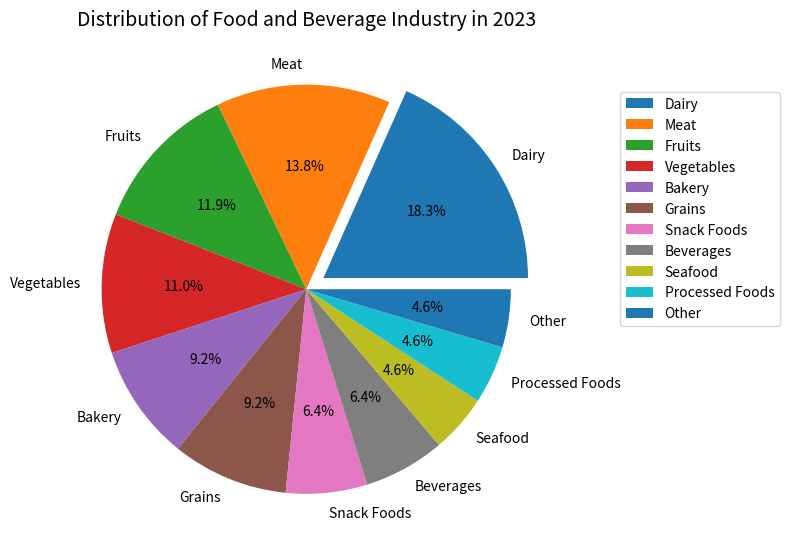

The matplotlib source for this figure: (Note: this script raises an exception after producing the figure.)

import matplotlib.pyplot as plt
import numpy as np

products = ['Dairy', 'Meat', 'Fruits', 'Vegetables', 'Bakery', 'Grains', 'Snack Foods', 'Beverages', 'Seafood', 'Processed Foods', 'Other']
percentage = [20, 15, 13, 12, 10, 10, 7, 7, 5, 5, 5]

fig, ax = plt.subplots(figsize=(8, 8))
ax.set_title('Distribution of Food and Beverage Industry in 2023', fontsize=14)
explode = np.zeros(len(products))
explode[0] = 0.1
ax.pie(percentage, labels=products, explode=explode, autopct='%1.1f%%')
ax.legend(bbox_to_anchor=(1.1, 0.9))
plt.xticks(rotation=45)
plt.tight_layout()
plt.savefig('pie chart/png/109.png')
plt.clf()
